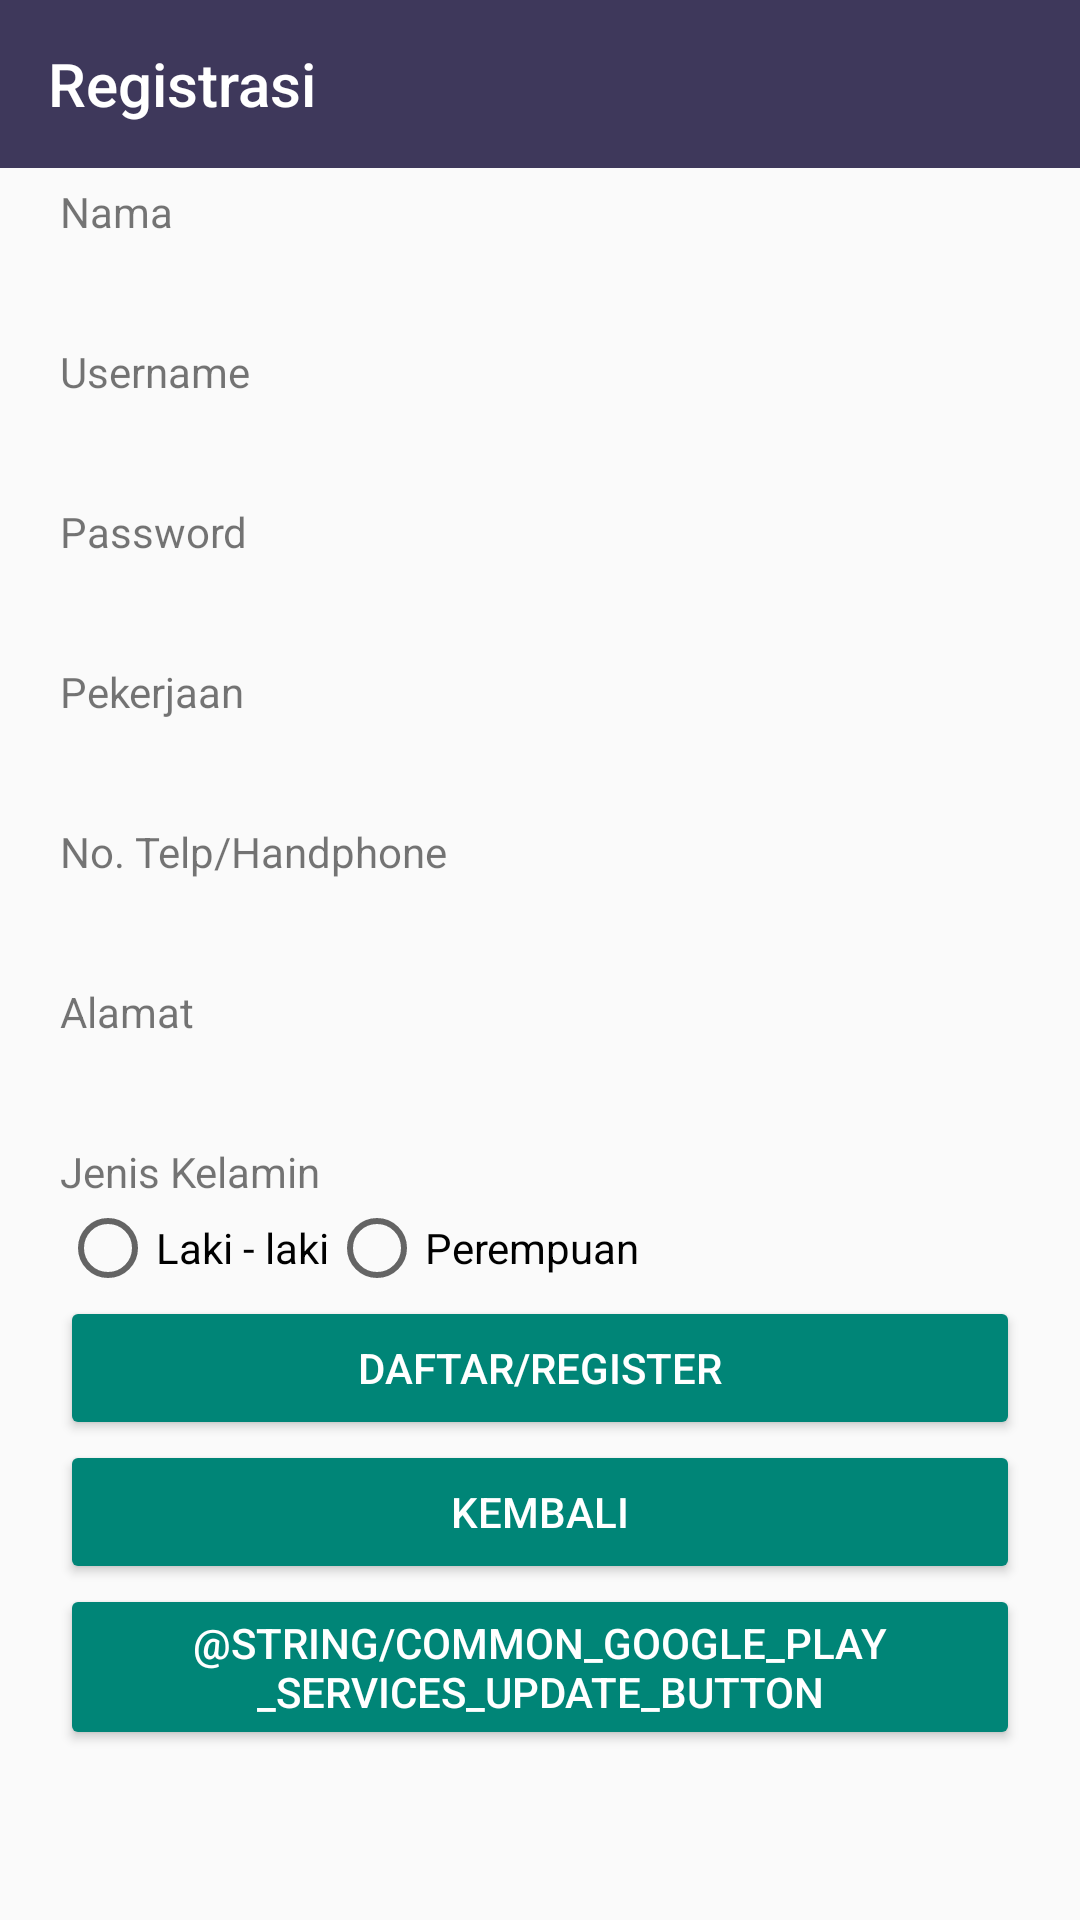

This screen was rendered from an Android layout file. Write that file and the resources it references.
<!-- AndroidManifest.xml: activity theme AppTheme.RegisterLogin -->
<!-- res/layout/activity_register.xml -->
<?xml version="1.0" encoding="utf-8"?>
<LinearLayout xmlns:android="http://schemas.android.com/apk/res/android"
    xmlns:app="http://schemas.android.com/apk/res-auto"
    xmlns:tools="http://schemas.android.com/tools"
    android:layout_width="match_parent"
    android:layout_height="match_parent"
    android:orientation="vertical"

    tools:context=".RegisterActivity">

    <android.support.v7.widget.Toolbar
        android:id="@+id/toolbar"
        android:layout_width="match_parent"
        android:layout_height="?attr/actionBarSize"
        android:background="@color/colorPrimary"
        android:theme="@style/ThemeOverlay.AppCompat.Dark"
        app:title="@string/registrasi"
        app:titleTextColor="@android:color/white">

    </android.support.v7.widget.Toolbar>

    <ScrollView
        android:layout_width="match_parent"
        android:layout_height="wrap_content">

        <LinearLayout
            android:layout_width="match_parent"
            android:layout_height="wrap_content"
            android:orientation="vertical"
            android:paddingLeft="20dp"
            android:paddingTop="5dp"
            android:paddingRight="20dp"
            android:paddingBottom="5dp">

            <LinearLayout
                android:layout_width="match_parent"
                android:layout_height="wrap_content"
                android:orientation="vertical">

                <TextView
                    android:layout_width="match_parent"
                    android:layout_height="wrap_content"
                    android:text="@string/namauser" />

                <EditText
                    android:id="@+id/etNama"
                    android:layout_width="match_parent"
                    android:layout_height="wrap_content"
                    android:background="@drawable/border_edit_text"
                    android:padding="5dp" />
            </LinearLayout>

            <LinearLayout
                android:layout_width="match_parent"
                android:layout_height="wrap_content"
                android:orientation="vertical">

                <TextView
                    android:layout_width="match_parent"
                    android:layout_height="wrap_content"
                    android:text="@string/userregis" />

                <EditText
                    android:id="@+id/etUsername"
                    android:layout_width="match_parent"
                    android:layout_height="wrap_content"
                    android:background="@drawable/border_edit_text"
                    android:padding="5dp" />
            </LinearLayout>

            <LinearLayout
                android:layout_width="match_parent"
                android:layout_height="wrap_content"
                android:orientation="vertical">

                <TextView
                    android:layout_width="match_parent"
                    android:layout_height="wrap_content"
                    android:text="@string/passregis" />

                <EditText
                    android:id="@+id/etPassword"
                    android:layout_width="match_parent"
                    android:layout_height="wrap_content"
                    android:background="@drawable/border_edit_text"
                    android:inputType="textPassword"
                    android:padding="5dp" />
            </LinearLayout>

            <LinearLayout
                android:layout_width="match_parent"
                android:layout_height="wrap_content"
                android:orientation="vertical">

                <TextView
                    android:layout_width="match_parent"
                    android:layout_height="wrap_content"
                    android:text="@string/pekerjaan" />

                <EditText
                    android:id="@+id/etPekerjaan"
                    android:layout_width="match_parent"
                    android:layout_height="wrap_content"
                    android:background="@drawable/border_edit_text"
                    android:padding="5dp" />
            </LinearLayout>

            <LinearLayout
                android:layout_width="match_parent"
                android:layout_height="wrap_content"
                android:orientation="vertical">

                <TextView
                    android:layout_width="match_parent"
                    android:layout_height="wrap_content"
                    android:text="@string/nohp" />

                <EditText
                    android:id="@+id/etHp"
                    android:layout_width="match_parent"
                    android:layout_height="wrap_content"
                    android:background="@drawable/border_edit_text"
                    android:padding="5dp" />
            </LinearLayout>

            <LinearLayout
                android:layout_width="match_parent"
                android:layout_height="wrap_content"
                android:orientation="vertical">

                <TextView
                    android:layout_width="match_parent"
                    android:layout_height="wrap_content"
                    android:text="@string/alamat" />

                <EditText
                    android:id="@+id/etAlamat"
                    android:layout_width="match_parent"
                    android:layout_height="wrap_content"
                    android:background="@drawable/border_edit_text"
                    android:padding="5dp" />
            </LinearLayout>

            <LinearLayout
                android:layout_width="match_parent"
                android:layout_height="wrap_content"
                android:orientation="vertical">

                <TextView
                    android:layout_width="match_parent"
                    android:layout_height="wrap_content"
                    android:text="@string/jenisk" />

                <LinearLayout
                    android:layout_width="match_parent"
                    android:layout_height="wrap_content"
                    android:orientation="horizontal">

                    <RadioGroup
                        android:id="@+id/Rgjk"
                        android:layout_width="wrap_content"
                        android:layout_height="match_parent"
                        android:orientation="horizontal">

                        <RadioButton
                            android:id="@+id/rbL"
                            android:layout_width="wrap_content"
                            android:layout_height="wrap_content"
                            android:text="Laki - laki" />

                        <RadioButton
                            android:id="@+id/rbP"
                            android:layout_width="wrap_content"
                            android:layout_height="wrap_content"
                            android:text="Perempuan" />
                    </RadioGroup>


                </LinearLayout>


            </LinearLayout>

            <LinearLayout
                android:layout_width="match_parent"
                android:layout_height="wrap_content"
                android:orientation="vertical">

                <Button
                    android:id="@+id/btRegistrasi"
                    style="@style/Widget.AppCompat.Button.Colored"
                    android:layout_width="match_parent"
                    android:layout_height="wrap_content"
                    android:text="@string/daftar" />

                <Button
                    android:id="@+id/btKembali"
                    style="@style/Widget.AppCompat.Button.Colored"
                    android:layout_width="match_parent"
                    android:layout_height="wrap_content"
                    android:text="@string/back" />

                <Button
                    android:id="@+id/btUpdate"
                    style="@style/Widget.AppCompat.Button.Colored"
                    android:layout_width="match_parent"
                    android:layout_height="wrap_content"
                    android:text="@string/common_google_play_services_update_button" />
            </LinearLayout>
        </LinearLayout>

    </ScrollView>


</LinearLayout>
<!-- resources referenced by this layout -->
<resources>
  <color name="colorPrimary">#3E385B</color>
  <string name="alamat">Alamat</string>
  <string name="back">Kembali</string>
  <string name="daftar">Daftar/Register</string>
  <string name="jenisk">Jenis Kelamin</string>
  <string name="namauser">Nama</string>
  <string name="nohp">No. Telp/Handphone</string>
  <string name="passregis">Password</string>
  <string name="pekerjaan">Pekerjaan</string>
  <string name="registrasi">Registrasi</string>
  <string name="userregis">Username</string>
  <style name="AppTheme.RegisterLogin" parent="Theme.AppCompat.Light.NoActionBar">
          
          <item name="colorPrimary">@color/colorPrimary</item>
          <item name="colorPrimaryDark">@color/colorPrimaryDark</item>
      </style>
  <color name="colorPrimaryDark">#FF3E3851</color>
</resources>
